Labelled photos from "NN_Dataset", an image-classification folder in Lastopia/COMP9517-Arcadia. The possible labels are: ants, bees, beetles, caterpillars, earthworms, earwigs, grasshoppers, moths, slugs, snails, wasps, weevils.

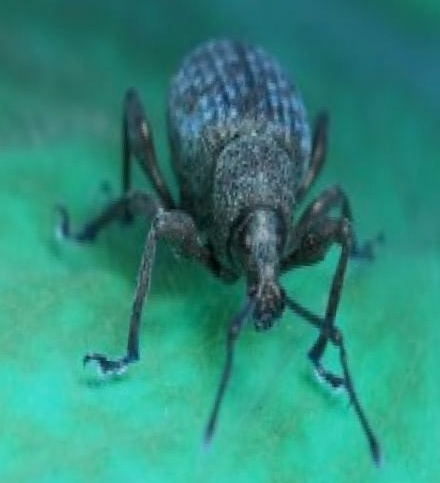
Label: weevils

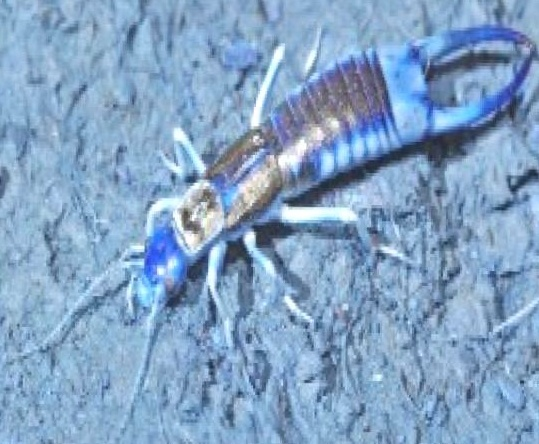
Label: earwigs

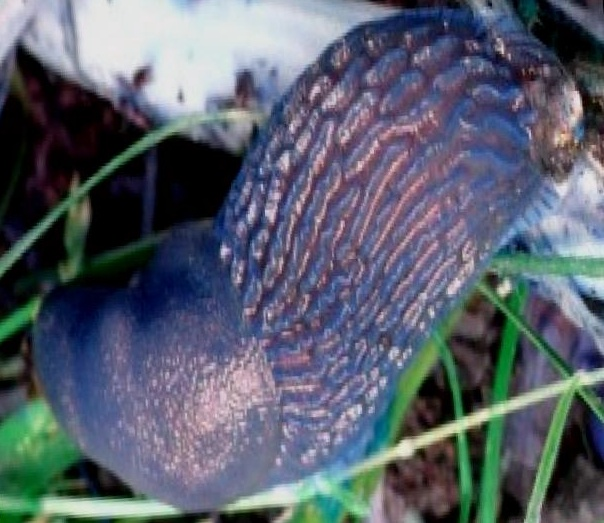
Label: slugs

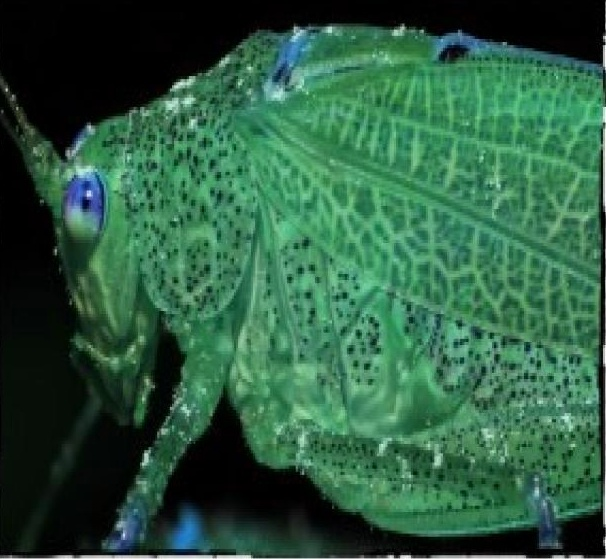
Label: grasshoppers

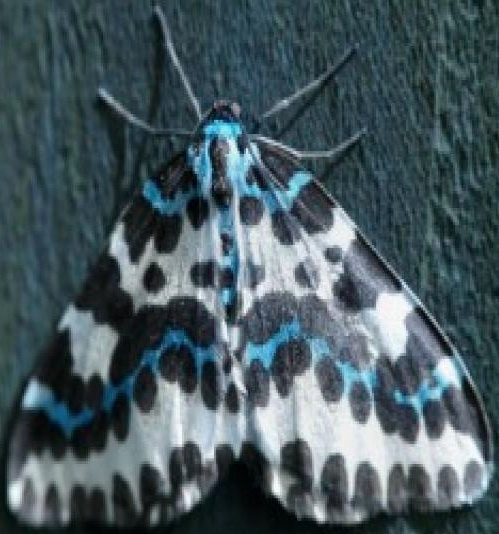
Label: moths

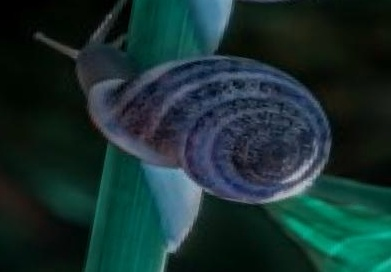
Label: snails
